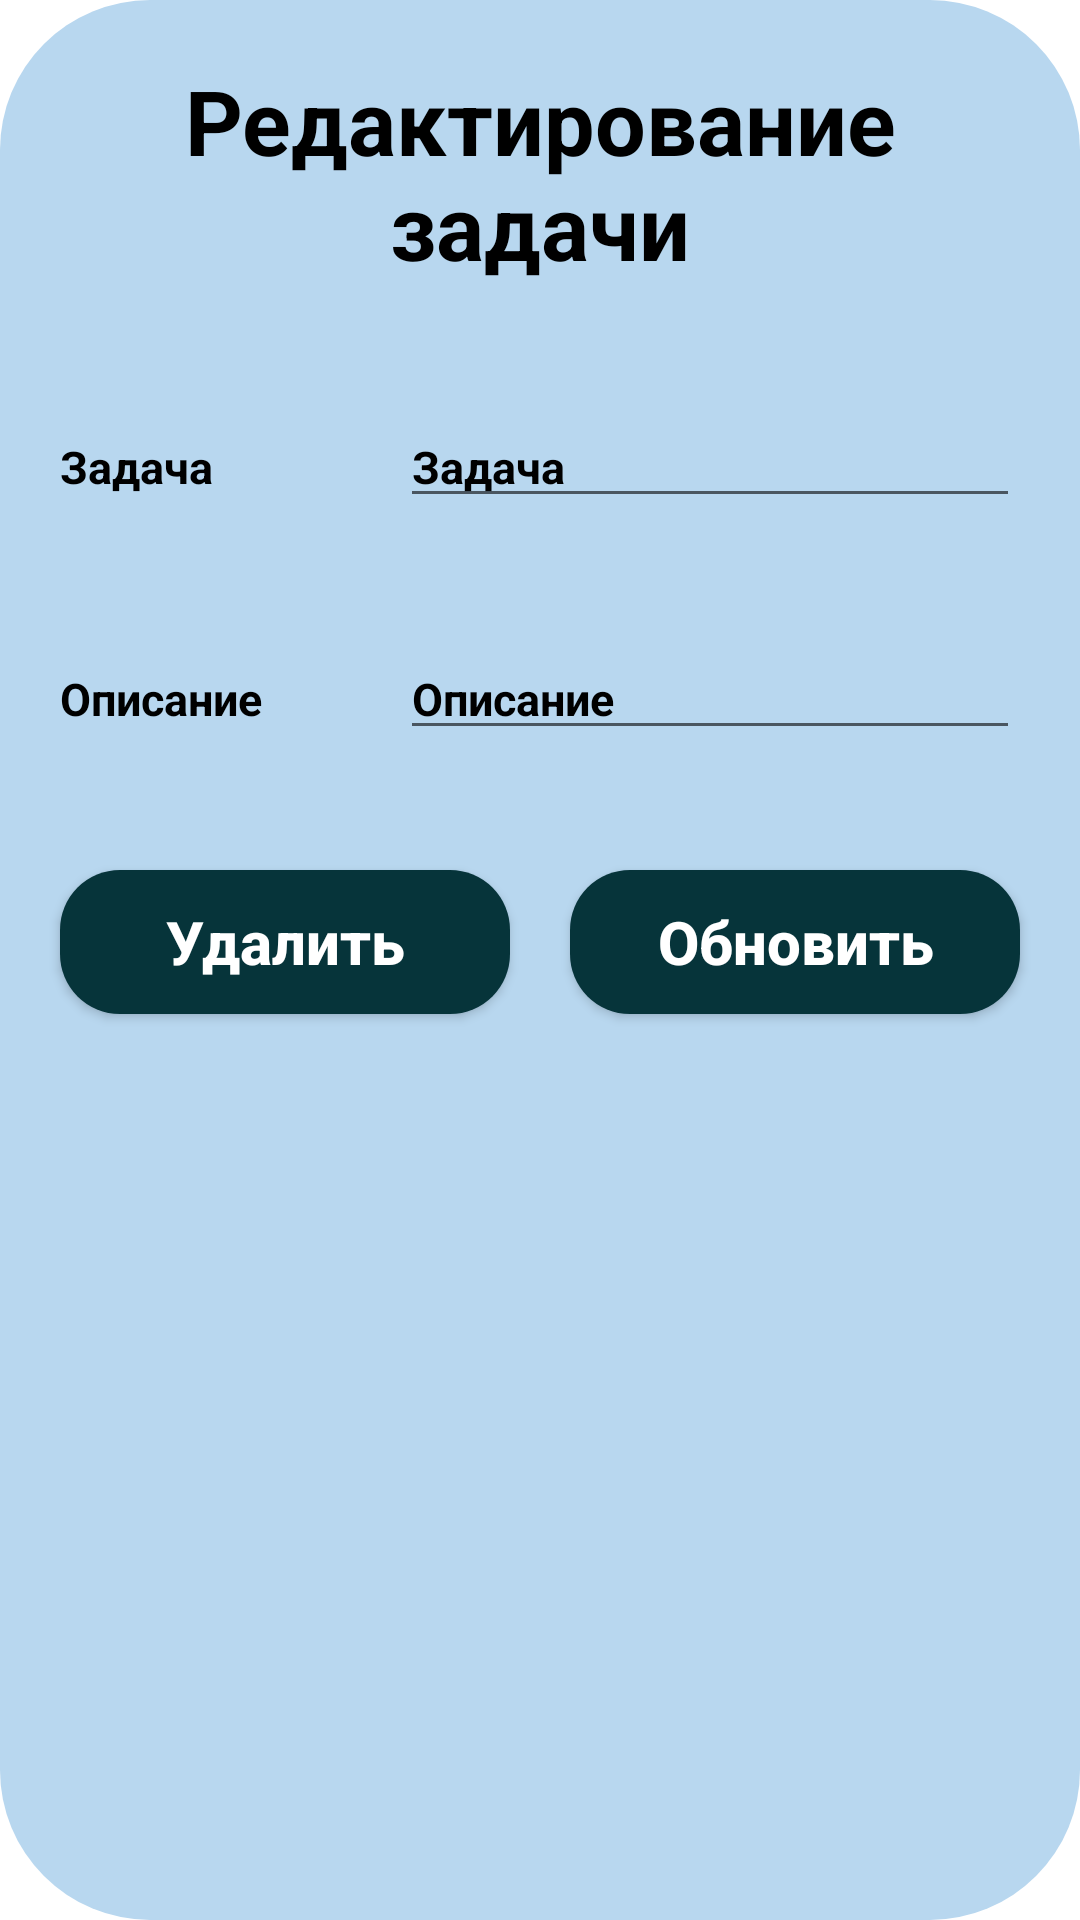

Here is an Android app screen rendered from its layout file. Give the layout XML and the strings, colors and styles it references.
<!-- AndroidManifest.xml: application theme Theme.BEFREE -->
<!-- res/layout/update_date.xml -->
<?xml version="1.0" encoding="utf-8"?>
<LinearLayout xmlns:android="http://schemas.android.com/apk/res/android"
    android:layout_width="match_parent"
    android:layout_height="wrap_content"
    android:orientation="vertical"
    android:background="@drawable/btn_task">
    <TextView
        android:layout_width="match_parent"
        android:layout_height="wrap_content"
        android:layout_margin="10dp"
        android:text="Редактирование задачи"
        android:gravity="center"
        android:textColor="@color/black"
        android:padding="10dp"
        android:textSize="30dp"
        android:textStyle="bold"></TextView>

    <LinearLayout
        android:layout_width="match_parent"
        android:layout_height="wrap_content"
        android:layout_margin="10dp"
        android:orientation="horizontal">

        <RelativeLayout
            android:layout_width="wrap_content"
            android:layout_height="wrap_content"
            android:layout_weight="4">

            <TextView
                android:layout_width="match_parent"
                android:layout_height="wrap_content"
                android:layout_margin="10dp"
                android:text="Задача"
                android:textColor="@color/black"
                android:textSize="15dp"
                android:textStyle="bold"></TextView>
        </RelativeLayout>
        <RelativeLayout
            android:layout_width="wrap_content"
            android:layout_height="wrap_content"
            android:layout_weight="2">

            <EditText
                android:id="@+id/mEdittask"
                android:layout_width="match_parent"
                android:layout_height="wrap_content"
                android:layout_marginStart="10dp"
                android:layout_marginTop="10dp"
                android:layout_marginEnd="10dp"
                android:layout_marginBottom="10dp"
                android:hint="Задача"
                android:textColor="@color/black"
                android:textColorHint="@color/black"
                android:textSize="15dp"
                android:textStyle="bold"></EditText>
        </RelativeLayout>
    </LinearLayout>

    <LinearLayout
        android:layout_width="match_parent"
        android:layout_height="wrap_content"
        android:layout_margin="10dp"
        android:orientation="horizontal">

        <RelativeLayout
            android:layout_width="wrap_content"
            android:layout_height="wrap_content"
            android:layout_weight="4">

            <TextView
                android:layout_width="match_parent"
                android:layout_height="wrap_content"
                android:layout_marginStart="10dp"
                android:layout_marginTop="10dp"
                android:layout_marginEnd="10dp"
                android:layout_marginBottom="10dp"
                android:text="Описание"
                android:textColor="@color/black"
                android:textSize="15dp"
                android:textStyle="bold"></TextView>
        </RelativeLayout>
        <RelativeLayout
            android:layout_width="wrap_content"
            android:layout_height="wrap_content"
            android:layout_weight="2">

            <EditText
                android:id="@+id/mEdittaskDesc"
                android:layout_width="match_parent"
                android:layout_height="wrap_content"
                android:layout_marginStart="10dp"
                android:layout_marginTop="10dp"
                android:layout_marginEnd="10dp"
                android:layout_marginBottom="10dp"
                android:hint="Описание"
                android:textColor="@color/black"
                android:textColorHint="@color/black"
                android:textSize="15dp"
                android:textStyle="bold"></EditText>
        </RelativeLayout>
    </LinearLayout>

    <LinearLayout
        android:layout_width="match_parent"
        android:layout_height="wrap_content"
        android:layout_margin="10dp"
        android:orientation="horizontal">
        <RelativeLayout
            android:layout_width="wrap_content"
            android:layout_height="wrap_content"
            android:layout_weight="2">

            <androidx.appcompat.widget.AppCompatButton
                android:id="@+id/btnDelete"
                android:layout_width="match_parent"
                android:layout_height="wrap_content"
                android:background="@drawable/btnbord"
                android:text="Удалить"
                android:textAllCaps="false"
                android:textColor="@color/white"
                android:textSize="20dp"
                android:textStyle="bold"
                android:layout_margin="10dp"></androidx.appcompat.widget.AppCompatButton>
        </RelativeLayout>
        <RelativeLayout
            android:layout_width="wrap_content"
            android:layout_height="wrap_content"
            android:layout_weight="2">

            <androidx.appcompat.widget.AppCompatButton
                android:id="@+id/btnUpdate"
                android:layout_width="match_parent"
                android:layout_height="wrap_content"
                android:background="@drawable/btnbord"
                android:text="Обновить"
                android:textAllCaps="false"
                android:textColor="@color/white"
                android:textSize="20dp"
                android:textStyle="bold"
                android:layout_margin="10dp"></androidx.appcompat.widget.AppCompatButton>
        </RelativeLayout>
    </LinearLayout>

</LinearLayout>
<!-- resources referenced by this layout -->
<resources>
  <!-- drawable btn_task (drawable) -->
  <?xml version="1.0" encoding="utf-8"?>
  <shape xmlns:android="http://schemas.android.com/apk/res/android">
      <solid android:color="#B8D7EF"></solid>
      <corners android:radius="50dp"></corners>
      <stroke
          android:width="0dp"
          ></stroke>
  </shape>
  <!-- drawable btnbord (drawable) -->
  <?xml version="1.0" encoding="utf-8"?>
  <shape xmlns:android="http://schemas.android.com/apk/res/android">
      <solid android:color="#06343A" ></solid>
      <corners android:radius="20dp"></corners>
      <stroke
          android:width="0dp"
          ></stroke>
  
  </shape>
  <style name="Theme.BEFREE" parent="Theme.MaterialComponents.DayNight.NoActionBar">
          
          <item name="colorPrimary">@color/purple_500</item>
          <item name="colorPrimaryVariant">@color/purple_700</item>
          <item name="colorOnPrimary">@color/white</item>
          
          <item name="colorSecondary">@color/teal_200</item>
          <item name="colorSecondaryVariant">@color/teal_700</item>
          <item name="colorOnSecondary">@color/black</item>
          <item name="android:windowTranslucentStatus">true</item>
          
          <item name="android:statusBarColor" tools:targetApi="l">?attr/colorPrimaryVariant</item>
          
      </style>
  <!-- not gathered from this repository: default colours our renderer supplied (Android Studio template values) -->
  <color name="purple_500">#FF6200EE</color>
  <color name="purple_700">#FF3700B3</color>
  <color name="teal_200">#FF03DAC5</color>
  <color name="teal_700">#FF018786</color>
  <color name="black">#FF000000</color>
  <color name="white">#FFFFFFFF</color>
</resources>
